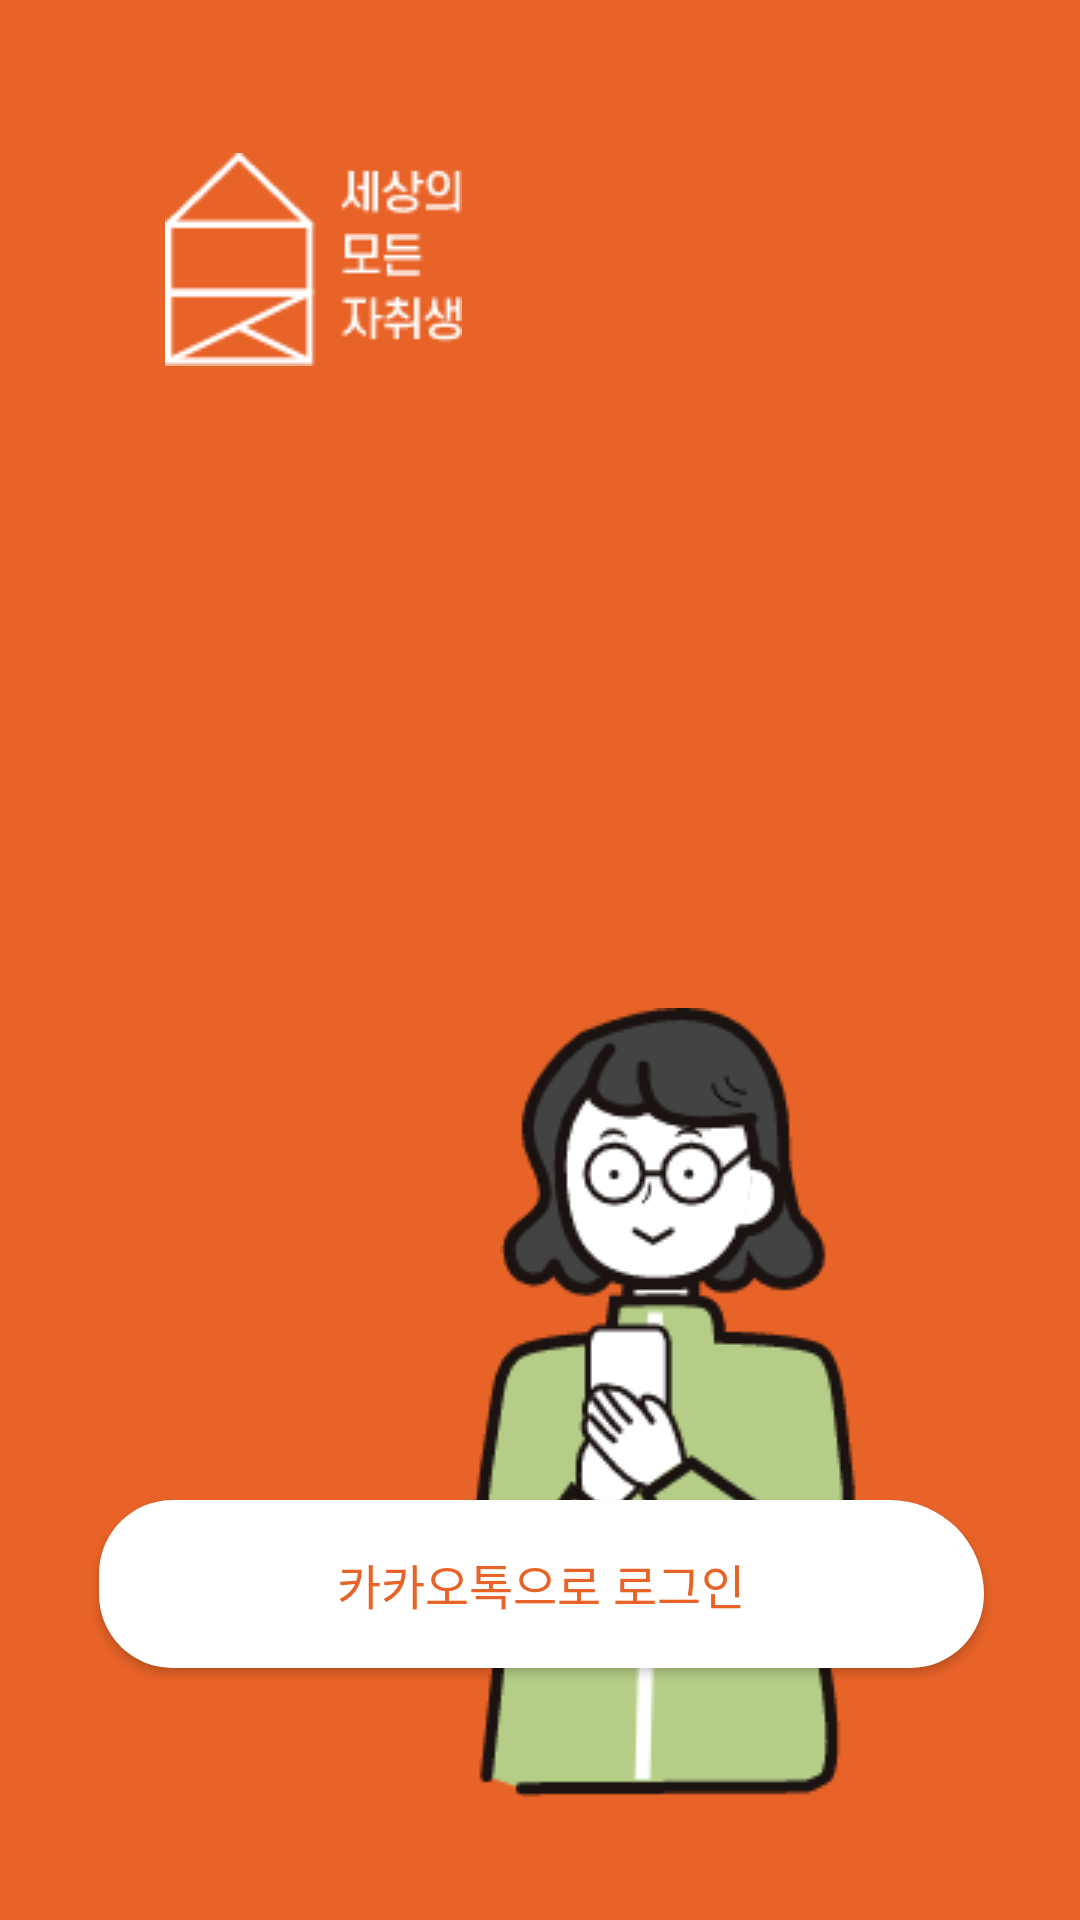

Layout XML and referenced resources for this Android screen:
<!-- AndroidManifest.xml: application theme Theme.SMJ -->
<!-- res/layout/activity_login.xml -->
<?xml version="1.0" encoding="utf-8"?>
<androidx.constraintlayout.widget.ConstraintLayout
    xmlns:android="http://schemas.android.com/apk/res/android"
    xmlns:app="http://schemas.android.com/apk/res-auto"
    xmlns:tools="http://schemas.android.com/tools"
    android:layout_width="match_parent"
    android:layout_height="match_parent"
    android:background="@color/maincolor"
    >

    <android.widget.Button
        android:id="@+id/kakao_button"
        android:layout_width="295dp"
        android:layout_height="56dp"
        android:layout_marginStart="43dp"
        android:layout_marginEnd="43dp"
        android:layout_marginBottom="84dp"
        android:background="@drawable/button_background"
        android:text="@string/kakao_login_text"
        android:textColor="@color/maincolor"
        android:textSize="16sp"
        app:layout_constraintBottom_toBottomOf="parent"
        app:layout_constraintEnd_toEndOf="parent"
        app:layout_constraintHorizontal_bias="0.492"
        app:layout_constraintStart_toStartOf="parent" />

    <ImageView
        android:id="@+id/imageView"
        android:layout_width="wrap_content"
        android:layout_height="wrap_content"
        android:layout_marginStart="55dp"
        android:layout_marginTop="51dp"
        app:layout_constraintStart_toStartOf="parent"
        app:layout_constraintTop_toTopOf="parent"
        app:srcCompat="@drawable/semojalogo" />

    <ImageView
        android:id="@+id/imageView2"
        android:layout_width="wrap_content"
        android:layout_height="wrap_content"
        android:layout_marginTop="336dp"
        android:layout_marginEnd="74dp"
        app:layout_constraintEnd_toEndOf="parent"
        app:layout_constraintTop_toTopOf="parent"
        app:srcCompat="@drawable/loginpeople" />
</androidx.constraintlayout.widget.ConstraintLayout>
<!-- resources referenced by this layout -->
<resources>
  <color name="maincolor">#e86328</color>
  <!-- drawable button_background (drawable) -->
  <?xml version="1.0" encoding="utf-8"?>
  <selector xmlns:android="http://schemas.android.com/apk/res/android">
      <item android:drawable="@drawable/button_background_normal" android:state_pressed="false" android:state_selected="false"/>
      <item android:drawable="@drawable/button_background_clicked" android:state_pressed="true"/>
  </selector>
  <!-- drawable loginpeople: png bitmap (drawable-v24, 14945 bytes) -->
  <!-- drawable semojalogo: png bitmap (drawable-v24, 2631 bytes) -->
  <string name="kakao_login_text">카카오톡으로 로그인</string>
  <style name="Theme.SMJ" parent="Theme.MaterialComponents.DayNight.DarkActionBar">
          
          <item name="colorPrimary">@color/purple_500</item>
          <item name="colorPrimaryVariant">@color/purple_700</item>
          <item name="colorOnPrimary">@color/white</item>
          
          <item name="colorSecondary">@color/teal_200</item>
          <item name="colorSecondaryVariant">@color/teal_700</item>
          <item name="colorOnSecondary">@color/black</item>
          
          <item name="android:statusBarColor" tools:targetApi="l">?attr/colorPrimaryVariant</item>
          
          <item name="windowActionBar">false</item>
          <item name="windowNoTitle">true</item>
      </style>
  <!-- drawable button_background_normal (drawable) -->
  <?xml version="1.0" encoding="utf-8"?>
  <shape xmlns:android="http://schemas.android.com/apk/res/android"
      android:shape="rectangle" >
      <gradient
          android:startColor="@color/white"
          android:centerColor="@color/white"
          android:endColor="@color/white"
          android:angle="270" />
      <corners
          android:bottomLeftRadius="50dp"
          android:bottomRightRadius="50dp"
          android:topLeftRadius="50dp"
          android:topRightRadius="64dp" />
  
  </shape>
  <!-- drawable button_background_clicked (drawable) -->
  <?xml version="1.0" encoding="utf-8"?>
  <shape xmlns:android="http://schemas.android.com/apk/res/android"
      android:padding="10dp"
      android:shape="rectangle">
      <solid android:color="@color/grey" />
      <corners
          android:bottomLeftRadius="50dp"
          android:bottomRightRadius="50dp"
          android:topLeftRadius="50dp"
          android:topRightRadius="50dp" />
  
      <stroke
          android:width="1dp"
          android:color= "@color/grey" />
  </shape>
  <color name="purple_500">#FF6200EE</color>
  <color name="purple_700">#FF3700B3</color>
  <color name="white">#FFFFFFFF</color>
  <color name="teal_200">#FF03DAC5</color>
  <color name="teal_700">#FF018786</color>
  <color name="black">#FF000000</color>
  <color name="grey">#FF808080</color>
</resources>
